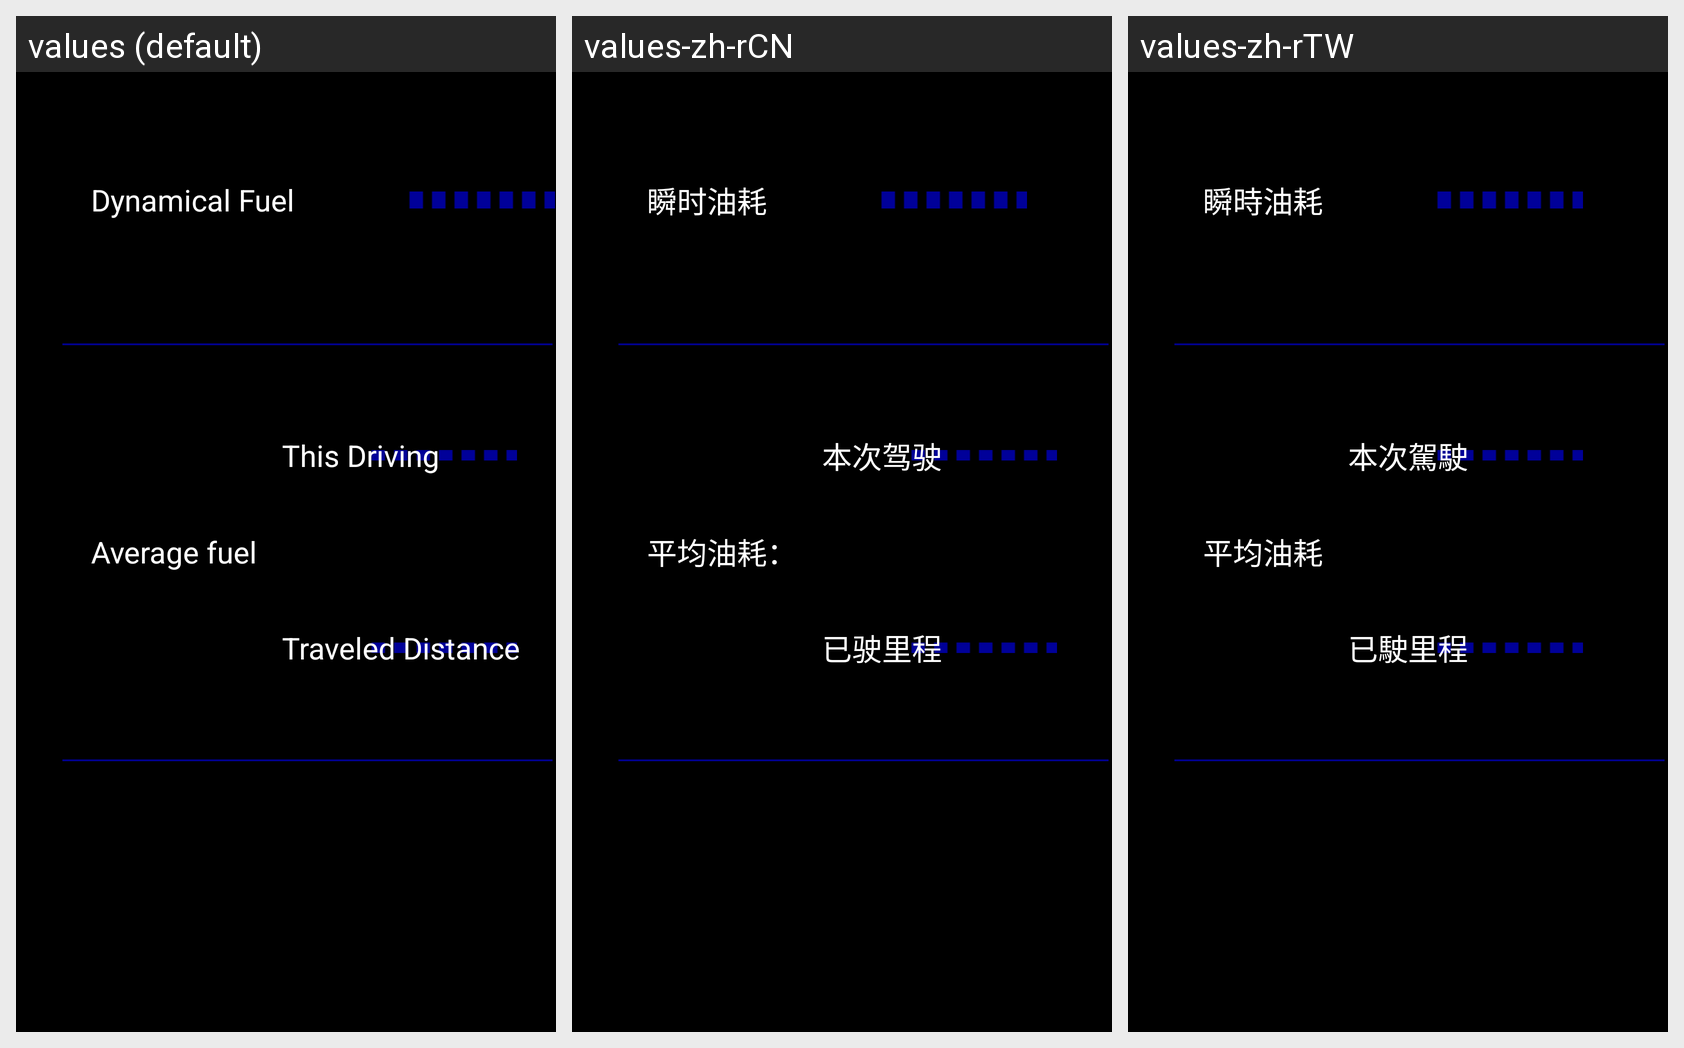

The Android screen above is rendered under several locales of the same app. Produce the string resources it draws, with the default and per-locale values.
Android screen res/layout/honda_current_fragment.xml rendered under 3 locales, left to right: values (default), values-zh-rCN, values-zh-rTW. Device: Nexus 5 (rendered at 1080×1920; each locale shown at half size, 540×960, under a caption strip naming it); theme android:Theme.Black.NoTitleBar.Fullscreen.
Strings drawn on this screen, with the default value and each locale's value (text and hints the layout hard-codes, and strings that could not be matched under every locale, appear in the picture but are not listed):

title_currentoil
  values: Dynamical Fuel
  values-zh-rCN: 瞬时油耗
  values-zh-rTW: 瞬時油耗

average_fuel
  values: Average fuel
  values-zh-rCN: 平均油耗：
  values-zh-rTW: 平均油耗

thisdrive
  values: This Driving
  values-zh-rCN: 本次驾驶
  values-zh-rTW: 本次駕駛

traveleddistance
  values: Traveled Distance
  values-zh-rCN: 已驶里程
  values-zh-rTW: 已駛里程
